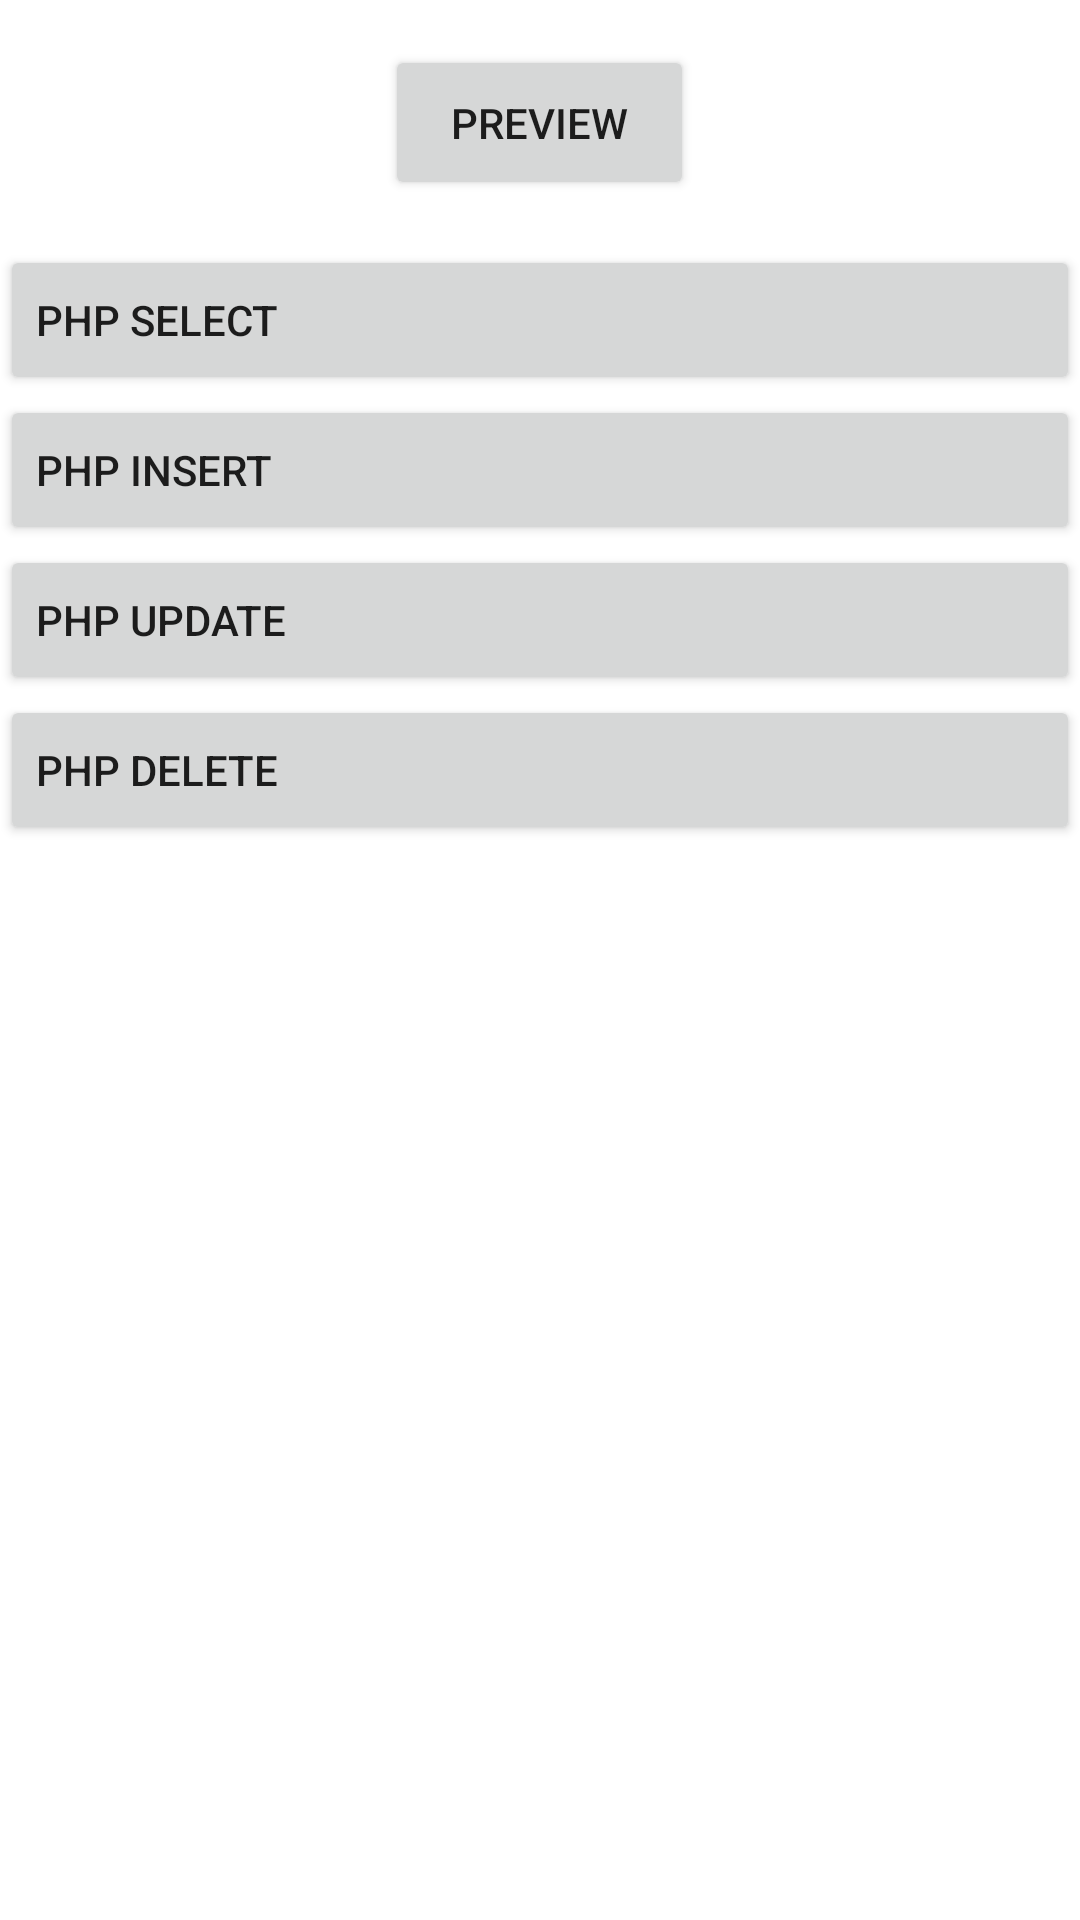

Write the Android layout XML for this screen, with the resource values it uses.
<!-- AndroidManifest.xml: application theme Theme.MOB403_AndroidNetworking_Labs -->
<!-- res/layout/activity_lab1.xml -->
<?xml version="1.0" encoding="utf-8"?>
<LinearLayout xmlns:android="http://schemas.android.com/apk/res/android"
    xmlns:app="http://schemas.android.com/apk/res-auto"
    xmlns:tools="http://schemas.android.com/tools"
    android:layout_width="match_parent"
    android:layout_height="match_parent"
    android:gravity="center_horizontal"
    android:orientation="vertical"
    tools:context=".lab1.Lab1Activity">

        <Button
            android:id="@+id/previewButton"
            android:layout_width="50pt"
            android:layout_height="25pt"
            android:layout_marginVertical="15dp"
            android:text="Preview" />

        <Button
            android:id="@+id/selectButton"
            android:layout_width="match_parent"
            android:layout_height="50dp"
            android:gravity="center_vertical"
            android:text="php Select" />

        <ImageView
            android:id="@+id/txtSelect"
            android:layout_width="match_parent"
            android:layout_height="wrap_content"
            android:src="@drawable/selectapi"
            android:visibility="gone"/>

        <Button
            android:id="@+id/insertButton"
            android:layout_width="match_parent"
            android:layout_height="50dp"
            android:gravity="center_vertical"
            android:text="php Insert" />

        <ImageView
            android:id="@+id/txtInsert"
            android:layout_width="match_parent"
            android:layout_height="wrap_content"
            android:src="@drawable/insertapi"
            android:visibility="gone"/>

        <Button
            android:id="@+id/updateButton"
            android:layout_width="match_parent"
            android:layout_height="50dp"
            android:gravity="center_vertical"
            android:text="php Update" />

        <ImageView
            android:id="@+id/txtUpdate"
            android:layout_width="match_parent"
            android:layout_height="wrap_content"
            android:src="@drawable/updateapi"
            android:visibility="gone"/>

        <Button
            android:id="@+id/deleteButton"
            android:layout_width="match_parent"
            android:layout_height="50dp"
            android:gravity="center_vertical"
            android:text="php Delete" />

        <ImageView
            android:id="@+id/txtDelete"
            android:layout_width="match_parent"
            android:layout_height="wrap_content"
            android:src="@drawable/deleteapi"
            android:visibility="gone"/>

</LinearLayout>
<!-- resources referenced by this layout -->
<resources>
  <!-- drawable deleteapi: png bitmap (drawable, 27086 bytes) -->
  <!-- drawable insertapi: png bitmap (drawable, 63105 bytes) -->
  <!-- drawable selectapi: png bitmap (drawable, 40178 bytes) -->
  <!-- drawable updateapi: png bitmap (drawable, 60379 bytes) -->
  <style name="Theme.MOB403_AndroidNetworking_Labs" parent="Theme.MaterialComponents.DayNight.DarkActionBar">
          
          <item name="colorPrimary">@color/purple_500</item>
          <item name="colorPrimaryVariant">@color/purple_700</item>
          <item name="colorOnPrimary">@color/white</item>
          
          <item name="colorSecondary">@color/teal_200</item>
          <item name="colorSecondaryVariant">@color/teal_700</item>
          <item name="colorOnSecondary">@color/black</item>
          
          <item name="android:statusBarColor">?attr/colorPrimaryVariant</item>
          
      </style>
  <!-- not gathered from this repository: default colours our renderer supplied (Android Studio template values) -->
  <color name="purple_500">#FF6200EE</color>
  <color name="purple_700">#FF3700B3</color>
  <color name="teal_200">#FF03DAC5</color>
  <color name="teal_700">#FF018786</color>
  <color name="black">#FF000000</color>
  <color name="white">#FFFFFFFF</color>
</resources>
